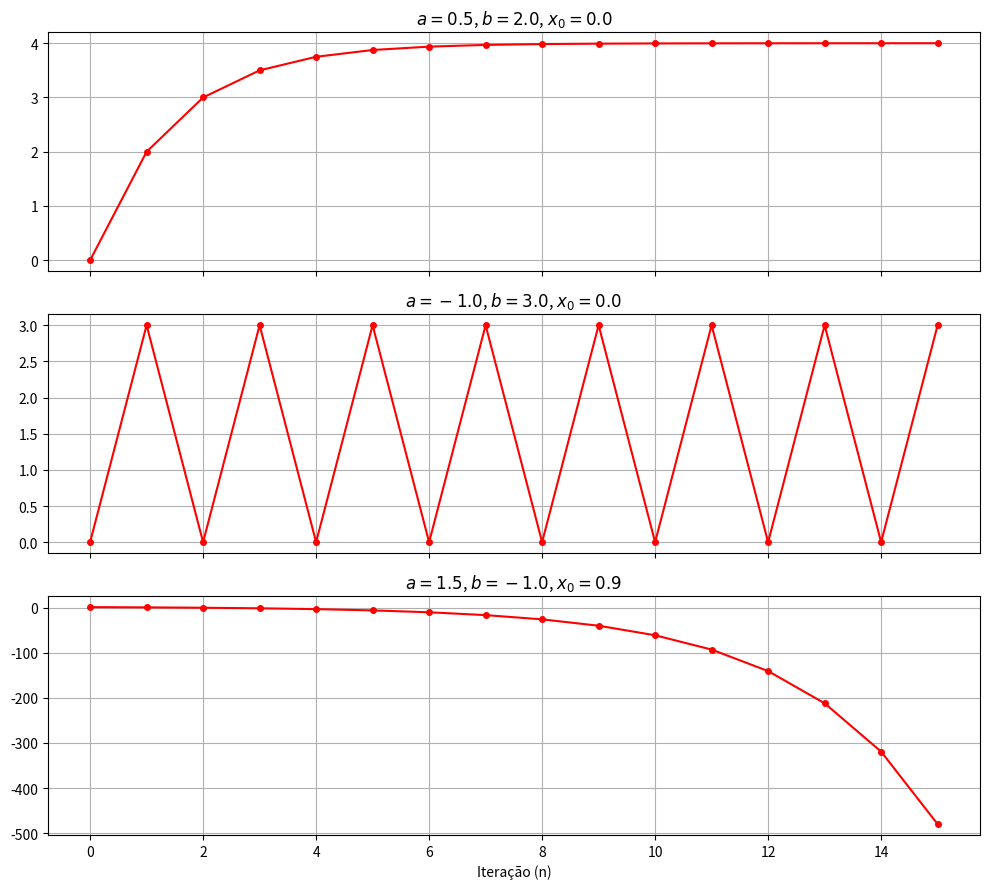

Python code for this plot:
import numpy as np
import matplotlib.pyplot as plt

def compara_sequencias(a_list, b_list, x0_list, n_iteracoes=15):
    """Compara múltiplas sequências em subplots."""
    fig, axs = plt.subplots(len(a_list), 1, figsize=(10, 3*len(a_list)), sharex=True)
    for i, (a, b, x0) in enumerate(zip(a_list, b_list, x0_list)):
        sequencia = [x0]
        for _ in range(n_iteracoes):
            sequencia.append(a * sequencia[-1] + b)
        axs[i].plot(sequencia, 'ro-', markersize=4)
        axs[i].set_title(f'$a = {a}$, $b = {b}$, $x_0 = {x0}$')
        axs[i].grid(True)
    plt.xlabel('Iteração (n)')
    fig.tight_layout()
    plt.show()

# Exemplo:
compara_sequencias(
    a_list=[0.5, -1.0, 1.5], 
    b_list=[2.0, 3.0, -1.0], 
    x0_list=[0.0, 0.0, 0.9]
)